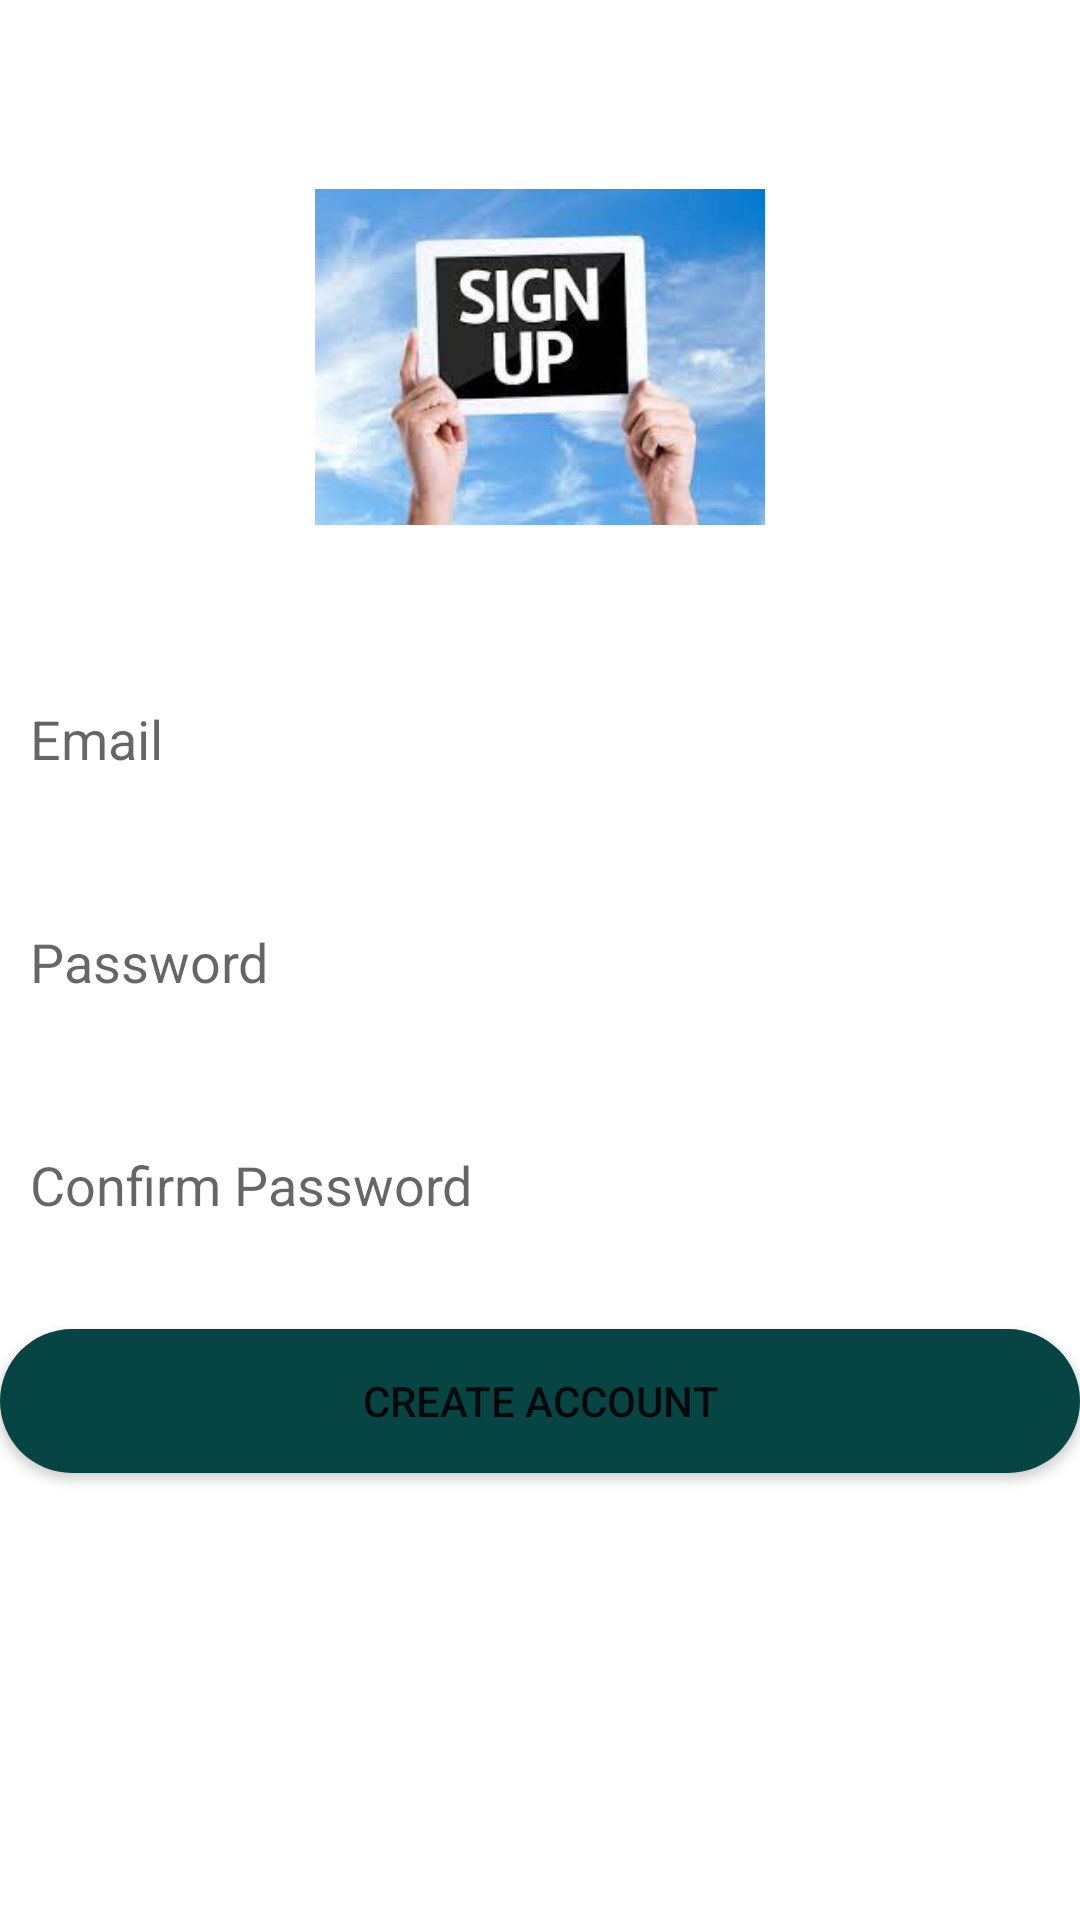

Write the Android layout XML for this screen, with the resource values it uses.
<!-- AndroidManifest.xml: application theme Theme.Assessment_app -->
<!-- res/layout/activity_register.xml -->
<?xml version="1.0" encoding="utf-8"?>
<RelativeLayout xmlns:android="http://schemas.android.com/apk/res/android"
    xmlns:app="http://schemas.android.com/apk/res-auto"
    xmlns:tools="http://schemas.android.com/tools"
    android:layout_width="match_parent"
    android:layout_height="match_parent"
    tools:context=".RegisterActivity">
    <ImageView
        android:id="@+id/register_image"
        android:layout_width="150dp"
        android:layout_height="150dp"
        android:layout_alignParentTop="true"
        android:layout_centerHorizontal="true"
        android:layout_marginTop="44dp"
        android:src="@drawable/signup"/>
    <EditText
        android:id="@+id/register_email"
        android:layout_width="match_parent"
        android:layout_height="wrap_content"
        android:layout_centerHorizontal="true"
        android:hint="Email"
        android:layout_below="@+id/register_image"
        android:layout_marginTop="30dp"
        android:ems="10"
        android:inputType="textEmailAddress"
        android:background="@drawable/inputs"
        android:padding="10dp"
        android:drawableLeft="@drawable/email"/>
    <EditText
        android:id="@+id/register_password"
        android:layout_width="match_parent"
        android:layout_height="wrap_content"
        android:layout_centerHorizontal="true"
        android:hint="Password"
        android:layout_below="@+id/register_email"
        android:layout_marginTop="30dp"
        android:ems="10"
        android:inputType="textPassword"
        android:background="@drawable/inputs"
        android:padding="10dp"
        android:drawableLeft="@drawable/password"/>
    <EditText
        android:id="@+id/register_confirmpassword"
        android:layout_width="match_parent"
        android:layout_height="wrap_content"
        android:layout_centerHorizontal="true"
        android:hint="Confirm Password"
        android:layout_below="@+id/register_password"
        android:layout_marginTop="30dp"
        android:ems="10"
        android:inputType="textPassword"
        android:background="@drawable/inputs"
        android:padding="10dp"
        android:drawableLeft="@drawable/password"/>
    <Button
        android:id="@+id/register_create_account"
        android:layout_width="match_parent"
        android:layout_height="wrap_content"
        android:layout_below="@+id/register_confirmpassword"
        android:layout_centerHorizontal="true"
        android:layout_marginTop="26dp"
        android:padding="10dp"
        android:background="@drawable/button"
        android:text="Create Account"/>


</RelativeLayout>
<!-- resources referenced by this layout -->
<resources>
  <!-- drawable button (drawable) -->
  <?xml version="1.0" encoding="utf-8"?>
  <shape xmlns:android="http://schemas.android.com/apk/res/android">
      <solid android:color="@color/colorprimarydark"></solid>
      <corners android:radius="30dp"></corners>
  
  </shape>
  <!-- drawable inputs (drawable) -->
  <?xml version="1.0" encoding="utf-8"?>
  <shape xmlns:android="http://schemas.android.com/apk/res/android">
      <solid android:color="#ffffff"></solid>
      <corners android:radius="30dp"></corners>
  
  
  </shape>
  <!-- drawable signup: jpg bitmap (drawable, 6796 bytes) -->
  <style name="Theme.Assessment_app" parent="Theme.MaterialComponents.DayNight.DarkActionBar">
          
          <item name="colorPrimary">@color/colorprimary</item>
          <item name="colorPrimaryVariant">@color/colorprimarydark</item>
          <item name="colorAccent">@color/coloraccent</item>
  
          
          <item name="android:statusBarColor" tools:targetApi="l">?attr/colorPrimaryVariant</item>
          
      </style>
  <color name="colorprimarydark">#074444</color>
  <color name="colorprimary">#074444</color>
  <color name="coloraccent">#03DAC5</color>
</resources>
